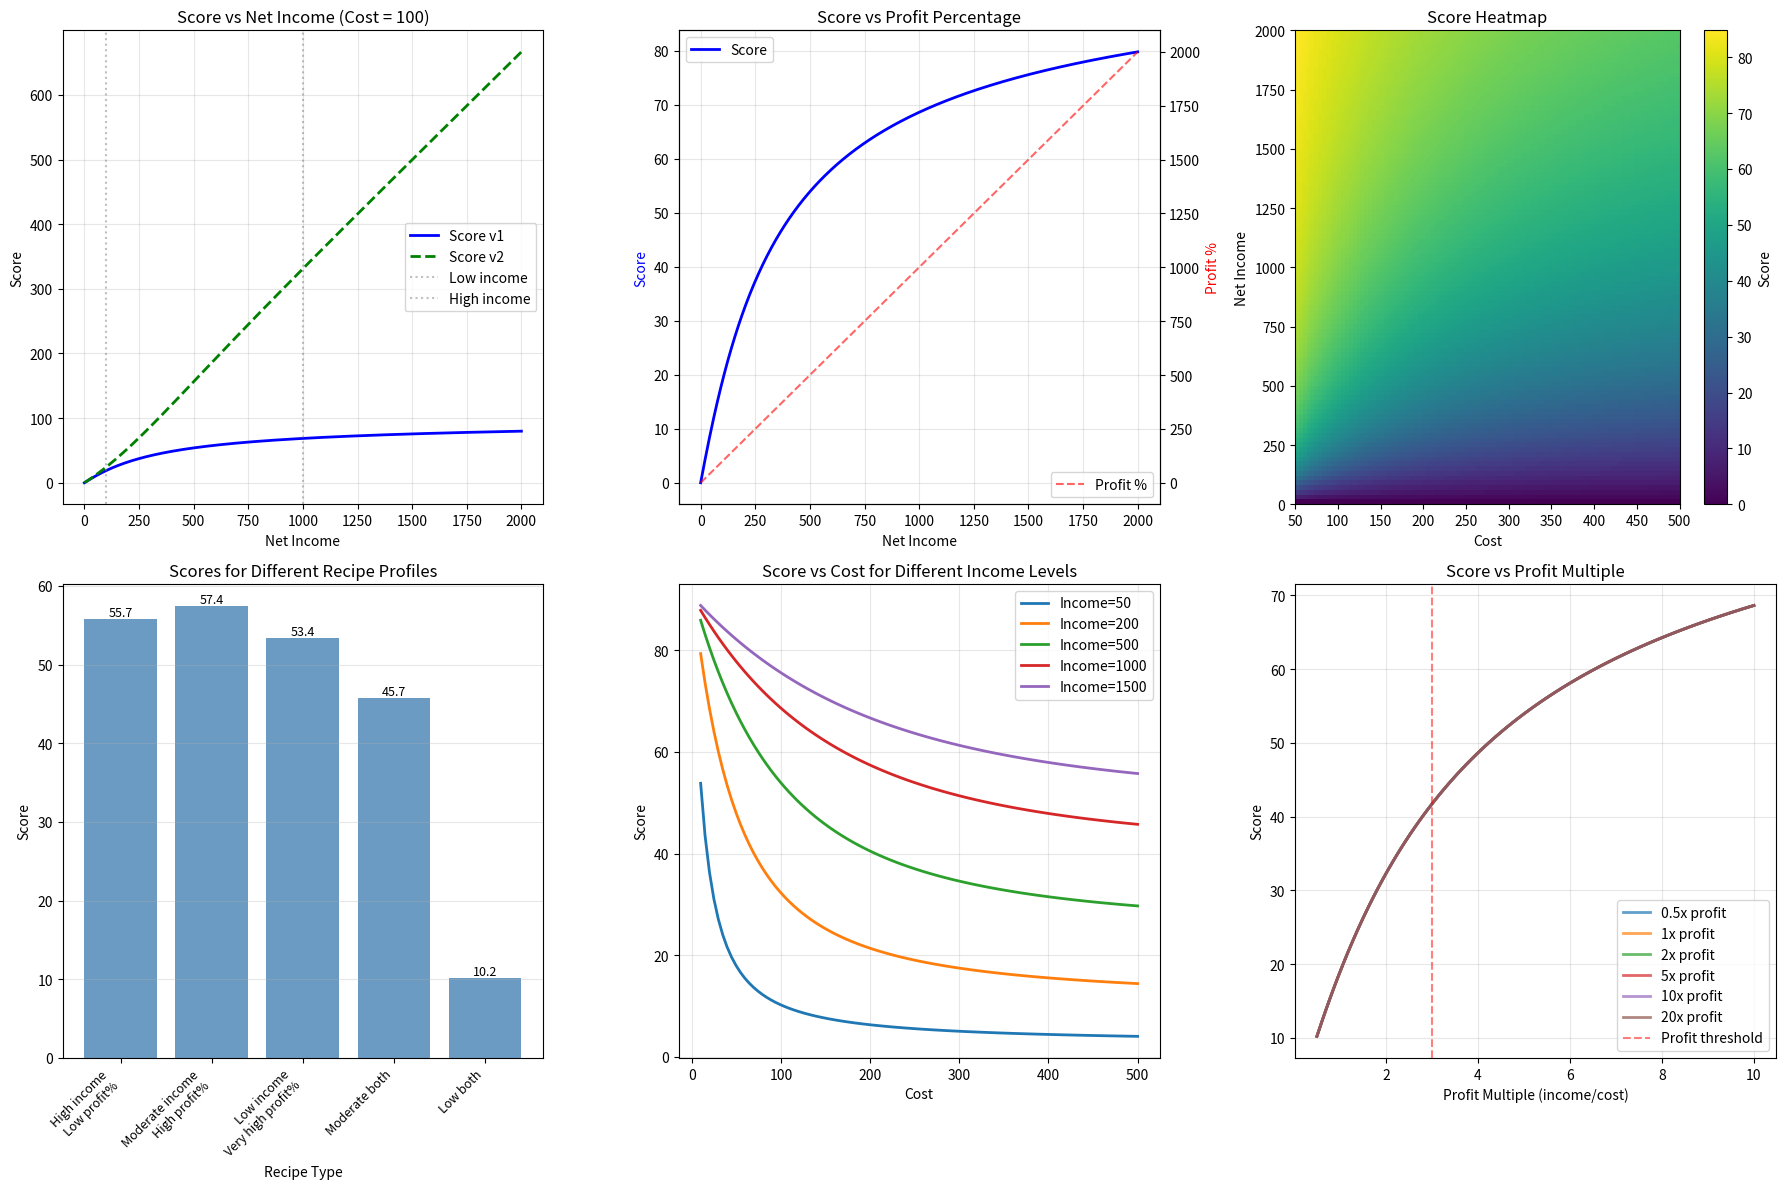

Python code for this plot:
import numpy as np
import matplotlib.pyplot as plt

def trade_up_score(net_income, cost, income_threshold=1000, profit_threshold=3.0):
    """
    Calculate a score for CS2 trade-up contracts that rewards EITHER:
    - High net income (>threshold), OR
    - High profit percentage (>threshold)
    
    Parameters:
    -----------
    net_income : float
        Net income from the trade-up (can be positive or negative)
    cost : float
        Cost of the trade-up (should be positive)
    income_threshold : float, default=1000
        Net income above this is considered "high"
    profit_threshold : float, default=3.0
        Profit multiplier above this is considered "high" (e.g., 3.0 = 300% profit)
    
    Returns:
    --------
    float : Score (higher is better)
    
    Logic:
    ------
    Uses a "soft maximum" approach - if either metric is good, the score is good.
    This ensures recipes with one strong feature get recommended.
    """
    if cost <= 0:
        raise ValueError("Cost must be positive")
    
    profit_percentage = net_income / cost
    
    # Normalize both metrics to similar scales
    # Net income component: sigmoid that approaches 1 as income increases
    income_score = net_income / (income_threshold + abs(net_income))
    
    # Profit percentage component: sigmoid that approaches 1 as profit % increases
    profit_score = profit_percentage / (profit_threshold + abs(profit_percentage))
    
    # Soft maximum: takes the best of both, with some contribution from the other
    # This ensures if either is high, the total score is high
    alpha = 3.0  # Higher alpha = closer to "hard max", lower = more blending
    score = (income_score * np.exp(alpha * income_score) + 
             profit_score * np.exp(alpha * profit_score)) / \
            (np.exp(alpha * income_score) + np.exp(alpha * profit_score))
    
    # Scale to make scores more interpretable (0-100 range roughly)
    score = score * 100
    
    return score


def trade_up_score_v2(net_income, cost, income_threshold=1000, profit_threshold=3.0):
    """
    Alternative simpler version using actual soft-max
    """
    if cost <= 0:
        raise ValueError("Cost must be positive")
    
    profit_percentage = net_income / cost
    
    # Normalize metrics
    income_normalized = net_income / income_threshold
    profit_normalized = profit_percentage / profit_threshold
    
    # Soft maximum with temperature parameter
    temperature = 0.5  # Lower = closer to hard max, higher = more averaging
    exp_income = np.exp(income_normalized / temperature)
    exp_profit = np.exp(profit_normalized / temperature)
    
    score = (income_normalized * exp_income + profit_normalized * exp_profit) / \
            (exp_income + exp_profit)
    
    # Scale to percentage-like range
    score = score * 100
    
    return score


# Visualization
def plot_trade_up_analysis():
    """Visualize how the scoring works for trade-ups"""
    fig, axes = plt.subplots(2, 3, figsize=(18, 12))
    
    # Test case 1: Fixed cost, varying income - show both versions
    cost = 100
    incomes = np.linspace(0, 2000, 500)
    scores_v1 = [trade_up_score(inc, cost) for inc in incomes]
    scores_v2 = [trade_up_score_v2(inc, cost) for inc in incomes]
    profit_pcts = [(inc/cost) * 100 for inc in incomes]
    
    ax = axes[0, 0]
    ax.plot(incomes, scores_v1, 'b-', linewidth=2, label='Score v1')
    ax.plot(incomes, scores_v2, 'g--', linewidth=2, label='Score v2')
    ax.axvline(100, color='gray', linestyle=':', alpha=0.5, label='Low income')
    ax.axvline(1000, color='gray', linestyle=':', alpha=0.5, label='High income')
    ax.set_xlabel('Net Income')
    ax.set_ylabel('Score')
    ax.set_title(f'Score vs Net Income (Cost = {cost})')
    ax.grid(True, alpha=0.3)
    ax.legend()
    
    # Test case 2: Show profit percentage scale
    ax = axes[0, 1]
    ax2 = ax.twinx()
    ax.plot(incomes, scores_v1, 'b-', linewidth=2, label='Score')
    ax2.plot(incomes, profit_pcts, 'r--', alpha=0.6, label='Profit %')
    ax.set_xlabel('Net Income')
    ax.set_ylabel('Score', color='b')
    ax2.set_ylabel('Profit %', color='r')
    ax.set_title('Score vs Profit Percentage')
    ax.grid(True, alpha=0.3)
    ax.legend(loc='upper left')
    ax2.legend(loc='lower right')
    
    # Test case 3: Heatmap - score across income and cost
    costs = np.linspace(50, 500, 100)
    incomes = np.linspace(0, 2000, 100)
    score_matrix = np.zeros((len(incomes), len(costs)))
    
    for i, inc in enumerate(incomes):
        for j, c in enumerate(costs):
            score_matrix[i, j] = trade_up_score(inc, c)
    
    ax = axes[0, 2]
    im = ax.imshow(score_matrix, aspect='auto', origin='lower', 
                   extent=[costs[0], costs[-1], incomes[0], incomes[-1]],
                   cmap='viridis')
    ax.set_xlabel('Cost')
    ax.set_ylabel('Net Income')
    ax.set_title('Score Heatmap')
    plt.colorbar(im, ax=ax, label='Score')
    
    # Test case 4: Compare recipes with different profiles
    recipes = [
        ("High income\nLow profit%", 1500, 500),
        ("Moderate income\nHigh profit%", 300, 50),
        ("Low income\nVery high profit%", 150, 30),
        ("Moderate both", 500, 150),
        ("Low both", 50, 100),
    ]
    
    ax = axes[1, 0]
    labels = [r[0] for r in recipes]
    scores = [trade_up_score(r[1], r[2]) for r in recipes]
    profit_pcts = [(r[1]/r[2]) * 100 for r in recipes]
    
    x_pos = np.arange(len(recipes))
    bars = ax.bar(x_pos, scores, alpha=0.8, color='steelblue')
    ax.set_xlabel('Recipe Type')
    ax.set_ylabel('Score')
    ax.set_title('Scores for Different Recipe Profiles')
    ax.set_xticks(x_pos)
    ax.set_xticklabels(labels, rotation=45, ha='right', fontsize=9)
    ax.grid(True, alpha=0.3, axis='y')
    
    # Add value labels on bars
    for i, (bar, score) in enumerate(zip(bars, scores)):
        height = bar.get_height()
        ax.text(bar.get_x() + bar.get_width()/2., height,
                f'{score:.1f}',
                ha='center', va='bottom', fontsize=9)
    
    # Test case 5: Show how profit % affects score at different income levels
    ax = axes[1, 1]
    fixed_incomes = [50, 200, 500, 1000, 1500]
    costs_range = np.linspace(10, 500, 100)
    
    for inc in fixed_incomes:
        scores = [trade_up_score(inc, c) if c < inc else trade_up_score(inc, c) 
                  for c in costs_range]
        ax.plot(costs_range, scores, linewidth=2, label=f'Income={inc}')
    
    ax.set_xlabel('Cost')
    ax.set_ylabel('Score')
    ax.set_title('Score vs Cost for Different Income Levels')
    ax.grid(True, alpha=0.3)
    ax.legend()
    
    # Test case 6: Profit % threshold comparison
    ax = axes[1, 2]
    profit_multiples = np.linspace(0.5, 10, 100)
    cost_fixed = 100
    
    for inc_mult in [0.5, 1, 2, 5, 10, 20]:
        scores = [trade_up_score(pm * cost_fixed, cost_fixed) for pm in profit_multiples]
        ax.plot(profit_multiples, scores, linewidth=2, 
                label=f'{inc_mult}x profit', alpha=0.7)
    
    ax.axvline(3.0, color='red', linestyle='--', alpha=0.5, label='Profit threshold')
    ax.set_xlabel('Profit Multiple (income/cost)')
    ax.set_ylabel('Score')
    ax.set_title('Score vs Profit Multiple')
    ax.grid(True, alpha=0.3)
    ax.legend()
    
    plt.tight_layout()
    plt.savefig('tradeup_score_analysis.png', dpi=150, bbox_inches='tight')
    plt.show()


# Example usage
if __name__ == "__main__":
    print("CS2 Trade-Up Contract Scoring System\n" + "="*60)
    
    print("\nScenario 1: High income, low profit%")
    print(f"  Income=1500, Cost=500 (300% profit)")
    print(f"  Score: {trade_up_score(1500, 500):.2f}")
    
    print("\nScenario 2: Moderate income, high profit%")
    print(f"  Income=300, Cost=50 (600% profit)")
    print(f"  Score: {trade_up_score(300, 50):.2f}")
    
    print("\nScenario 3: Low income, very high profit%")
    print(f"  Income=150, Cost=30 (500% profit)")
    print(f"  Score: {trade_up_score(150, 30):.2f}")
    
    print("\nScenario 4: Moderate both")
    print(f"  Income=500, Cost=150 (333% profit)")
    print(f"  Score: {trade_up_score(500, 150):.2f}")
    
    print("\nScenario 5: Low both")
    print(f"  Income=50, Cost=100 (50% profit)")
    print(f"  Score: {trade_up_score(50, 100):.2f}")
    
    print("\nScenario 6: Very high income, low profit%")
    print(f"  Income=2000, Cost=800 (250% profit)")
    print(f"  Score: {trade_up_score(2000, 800):.2f}")
    
    print("\nScenario 7: Small income, extreme profit%")
    print(f"  Income=100, Cost=10 (1000% profit)")
    print(f"  Score: {trade_up_score(100, 10):.2f}")
    
    # Demonstrate ranking
    print("\n" + "="*60)
    print("RANKING EXAMPLE - Top trade-up opportunities:")
    print("="*60)
    
    trade_ups = [
        ("AWP Safari Mesh → Dragon Lore", 1500, 500),
        ("Five-Seven → Case Hardened", 300, 50),
        ("P250 → Fade", 150, 30),
        ("AK Blue Laminate", 500, 150),
        ("Glock Sand Dune", 50, 100),
        ("M4A4 → Howl", 2500, 1000),
        ("Dual Berettas", 80, 10),
    ]
    
    ranked = sorted(trade_ups, 
                   key=lambda x: trade_up_score(x[1], x[2]), 
                   reverse=True)
    
    for i, (name, income, cost) in enumerate(ranked, 1):
        score = trade_up_score(income, cost)
        profit_pct = (income/cost) * 100
        print(f"{i}. {name:30} | Score: {score:6.2f} | "
              f"Income: ${income:5.0f} | Profit: {profit_pct:6.1f}%")
    
    # Generate visualization
    print("\nGenerating visualization...")
    plot_trade_up_analysis()
    print("Done! Check 'tradeup_score_analysis.png' for detailed analysis.")